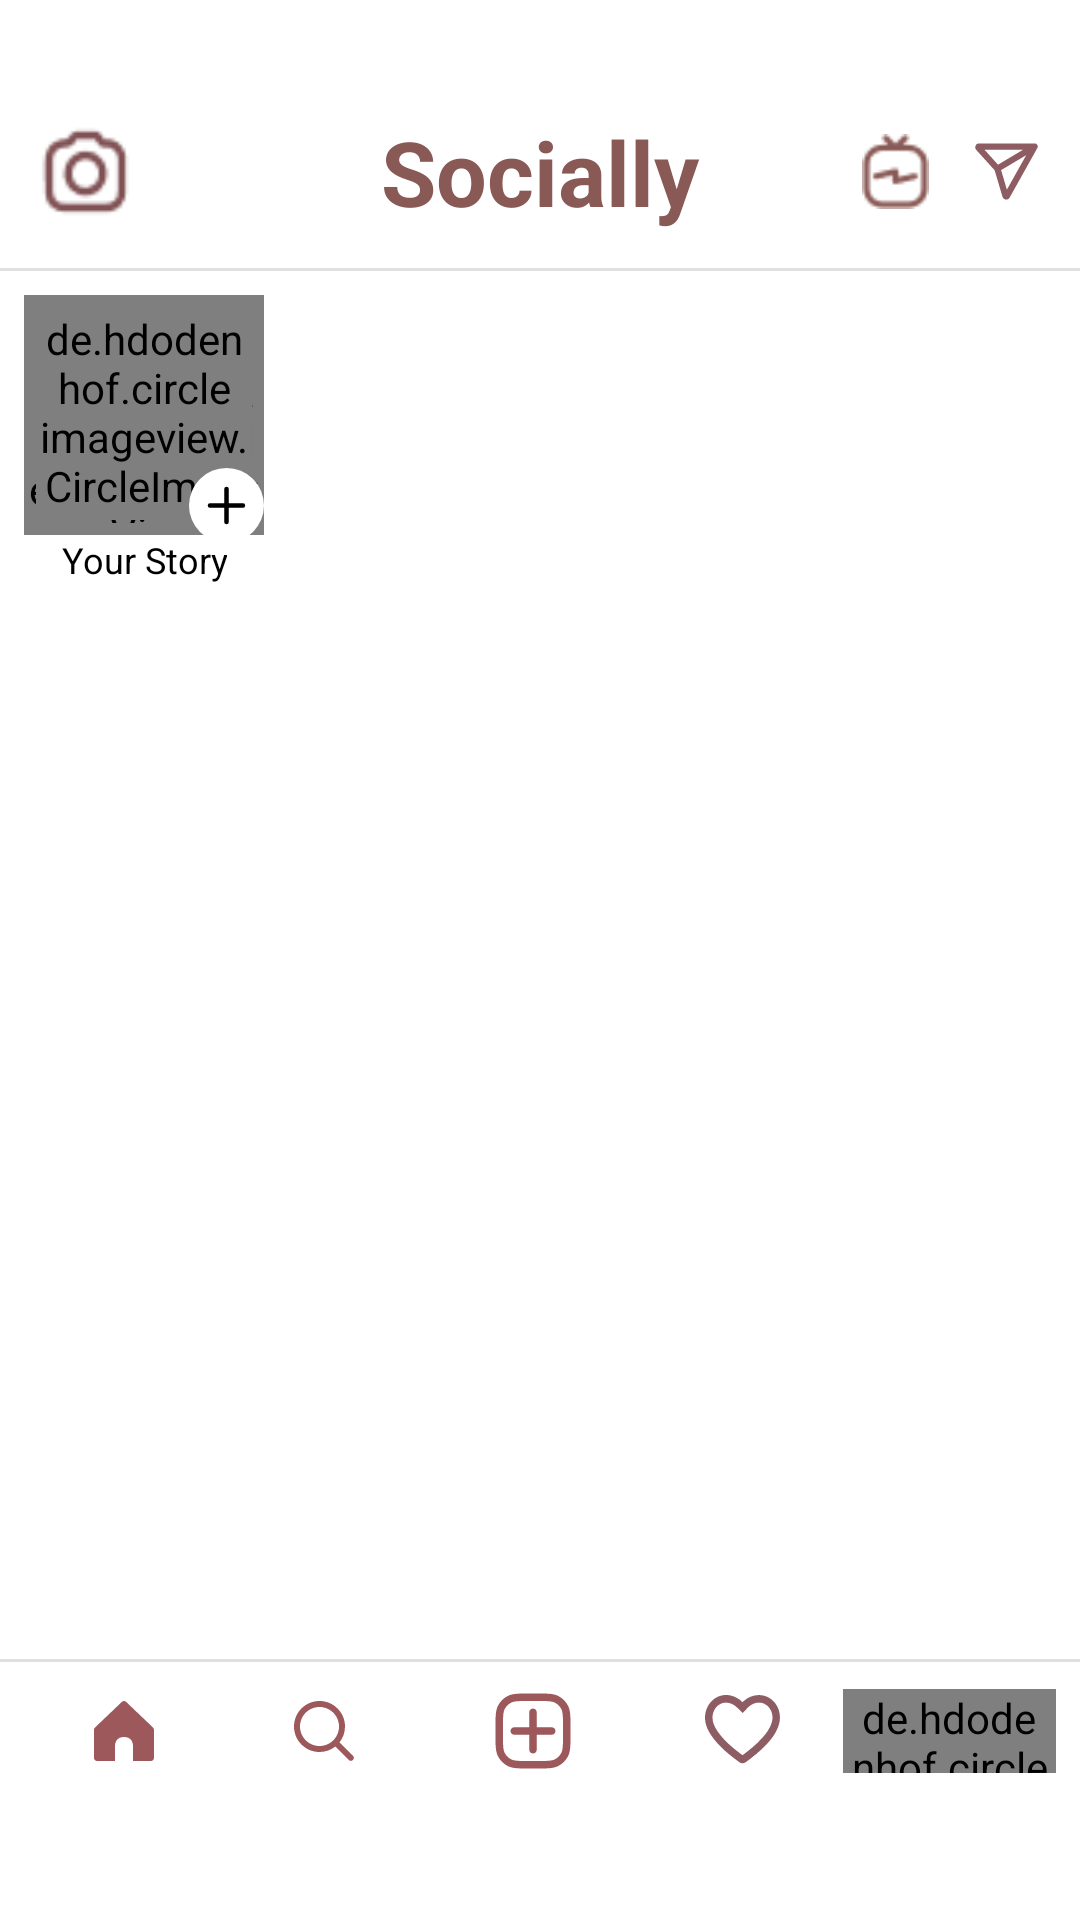

Android layout source for this screen:
<!-- AndroidManifest.xml: application theme Theme._23I0761_23I0765 -->
<!-- res/layout/activity_main5.xml -->
<?xml version="1.0" encoding="utf-8"?>
<RelativeLayout xmlns:android="http://schemas.android.com/apk/res/android"
    xmlns:app="http://schemas.android.com/apk/res-auto"
    xmlns:tools="http://schemas.android.com/tools"
    android:layout_width="match_parent"
    android:layout_height="match_parent"
    android:background="@color/white">

    <RelativeLayout
        android:id="@+id/top_bar"
        android:layout_width="match_parent"
        android:layout_height="wrap_content"
        android:layout_marginTop="25dp"
        android:padding="12dp">

        
        <ImageView
            android:id="@+id/camera_icon"
            android:layout_width="33dp"
            android:layout_height="33dp"
            android:src="@drawable/camera2"
            android:layout_alignParentStart="true"
            android:layout_centerVertical="true" />

        
        <ImageView
            android:id="@+id/message_icon"
            android:layout_width="25dp"
            android:layout_height="25dp"
            android:src="@drawable/share"
            android:layout_alignParentEnd="true"
            android:layout_centerVertical="true" />

        
        <ImageView
            android:id="@+id/igtv"
            android:layout_width="25dp"
            android:layout_height="25dp"
            android:src="@drawable/igtv"
            android:layout_toStartOf="@id/message_icon"
            android:layout_centerVertical="true"
            android:layout_marginEnd="12dp" />

        
        <TextView
            android:id="@+id/title_text"
            android:layout_width="wrap_content"
            android:layout_height="wrap_content"
            android:text="Socially"
            android:textColor="#895955"
            android:textStyle="bold"
            android:textSize="30sp"
            android:layout_centerInParent="true" />

    </RelativeLayout>

    <View
        android:id="@+id/topbar_separator"
        android:layout_width="match_parent"
        android:layout_height="1dp"
        android:background="@color/view"
        android:layout_below="@id/top_bar"/>

    <ScrollView
        android:id="@+id/scroll_area"
        android:layout_width="match_parent"
        android:layout_height="match_parent"
        android:layout_below="@id/topbar_separator"
        android:layout_above="@id/bottom_nav"
        android:fillViewport="true"
        android:overScrollMode="never">

        <LinearLayout
            android:layout_width="match_parent"
            android:layout_height="wrap_content"
            android:orientation="vertical">

    <LinearLayout
        android:id="@+id/storyBar"
        android:layout_width="match_parent"
        android:layout_height="wrap_content"
        android:orientation="horizontal"
        android:layout_below="@id/topbar_separator"
        android:padding="8dp">

        
        <LinearLayout
            android:id="@+id/your_story"
            android:layout_width="wrap_content"
            android:layout_height="wrap_content"
            android:orientation="vertical"
            android:gravity="center"
            android:layout_marginEnd="12dp">

            <FrameLayout
                android:layout_width="wrap_content"
                android:layout_height="wrap_content">

                <de.hdodenhof.circleimageview.CircleImageView
                    android:layout_width="80dp"
                    android:layout_height="80dp"
                    android:src="@drawable/gradient"
                    android:layout_gravity="center" />

                <de.hdodenhof.circleimageview.CircleImageView
                    android:layout_width="72dp"
                    android:layout_height="72dp"
                    android:src="@drawable/white_circle"
                    android:layout_gravity="center" />

                <de.hdodenhof.circleimageview.CircleImageView
                    android:layout_width="70dp"
                    android:layout_height="70dp"
                    android:id="@+id/profile"
                    android:scaleType="centerCrop"
                    android:layout_gravity="center" />
                <ImageView
                    android:id="@+id/addStoryIcon"
                    android:layout_width="25dp"
                    android:layout_height="25dp"
                    android:src="@drawable/plus_circle"
                    android:layout_gravity="bottom|end"
                    android:layout_marginEnd="0dp"
                    android:layout_marginBottom="-3dp"/>
            </FrameLayout>


            <TextView
                android:layout_width="wrap_content"
                android:layout_height="wrap_content"
                android:text="Your Story"
                android:textSize="12sp"
                android:textColor="@color/black"
                android:gravity="center" />
        </LinearLayout>

        
        <androidx.recyclerview.widget.RecyclerView
            android:id="@+id/storyRecyclerView"
            android:layout_width="0dp"
            android:layout_height="wrap_content"
            android:layout_weight="1"
            tools:listitem="@layout/item_story"
            />

    </LinearLayout>

            

            <androidx.recyclerview.widget.RecyclerView
                android:id="@+id/postRecycler"
                android:layout_width="match_parent"
                android:layout_height="match_parent"
                android:layout_alignParentBottom="true"
                android:background="@color/white"
                tools:listitem="@layout/item_media" />



        </LinearLayout>
    </ScrollView>

    
    <View
        android:id="@+id/topbar_separator2"
        android:layout_width="match_parent"
        android:layout_height="1dp"
        android:background="@color/view"
        android:layout_above="@id/bottom_nav"/>

    <LinearLayout
        android:layout_width="match_parent"
        android:layout_height="wrap_content"
        android:orientation="vertical"
        android:layout_alignParentBottom="true"
        android:id="@+id/bottom_nav"
        android:weightSum="3"
        >
    <LinearLayout
        android:layout_width="match_parent"
        android:layout_height="wrap_content"
        android:layout_alignParentBottom="true"
        android:orientation="horizontal"
        android:gravity="center_vertical"
        android:padding="8dp"
        android:weightSum="5"
        android:background="@color/white"
        android:layout_weight="1"
        >

        <ImageView
            android:layout_width="24dp"
            android:layout_height="24dp"
            android:src="@drawable/home"
            android:layout_weight="1"/>

        <ImageView
            android:id="@+id/search_bar"
            android:layout_width="24dp"
            android:layout_height="24dp"
            android:src="@drawable/search"
            android:layout_weight="1"/>

        <ImageView
            android:id="@+id/create"
            android:layout_width="30dp"
            android:layout_height="30dp"
            android:src="@drawable/create"
            android:layout_weight="1"/>

        <ImageView
            android:id="@+id/heart"
            android:layout_width="24dp"
            android:layout_height="24dp"
            android:src="@drawable/like2"
            android:layout_weight="1"/>

        <de.hdodenhof.circleimageview.CircleImageView
            android:id="@+id/profile2"
            android:layout_width="28dp"
            android:layout_height="28dp"
            android:layout_weight="1"/>

    </LinearLayout>

    <LinearLayout
        android:layout_width="match_parent"
        android:layout_height="40dp"
        android:layout_alignParentBottom="true"
        android:layout_weight="1"
        android:background="@color/white"
        />

    </LinearLayout>

</RelativeLayout>
<!-- res/layout/item_story.xml (included above) -->
<LinearLayout xmlns:android="http://schemas.android.com/apk/res/android"
    android:layout_width="wrap_content"
    android:layout_height="wrap_content"
    android:orientation="vertical"
    android:gravity="center"
    android:padding="1dp">

    
    <FrameLayout
        android:layout_width="wrap_content"
        android:layout_height="wrap_content">

        <de.hdodenhof.circleimageview.CircleImageView
            android:layout_width="80dp"
            android:layout_height="80dp"
            android:src="@drawable/gradient"
            android:layout_gravity="center" />

        <de.hdodenhof.circleimageview.CircleImageView
            android:layout_width="72dp"
            android:layout_height="72dp"
            android:src="@drawable/white_circle"
            android:layout_gravity="center" />

        <de.hdodenhof.circleimageview.CircleImageView
            android:id="@+id/storyImage"
            android:layout_width="70dp"
            android:layout_height="70dp"
            android:scaleType="centerCrop"
            android:layout_gravity="center" />
    </FrameLayout>


    <TextView
        android:id="@+id/story_username"
        android:layout_width="wrap_content"
        android:layout_height="wrap_content"
        android:text="username"
        android:textSize="12sp"
        android:textColor="@color/black"
        android:gravity="center"
         />

</LinearLayout>
<!-- res/layout/item_media.xml (included above) -->
<FrameLayout xmlns:android="http://schemas.android.com/apk/res/android"
    android:layout_width="match_parent"
    android:layout_height="120dp"
    android:layout_margin="2dp">

    <ImageView
        android:id="@+id/mediaThumbnail"
        android:layout_width="match_parent"
        android:layout_height="match_parent"
        android:scaleType="centerCrop" />

    <VideoView
        android:layout_width="match_parent"
        android:layout_height="match_parent"
        android:id="@+id/videoView"
        android:visibility="gone" />
    <View
        android:id="@+id/selectionOverlay"
        android:layout_width="match_parent"
        android:layout_height="match_parent"
        android:background="#66000000"
        android:visibility="gone" />
</FrameLayout>
<!-- resources referenced by this layout -->
<resources>
  <color name="black">#FF000000</color>
  <color name="view">#E0E0E0</color>
  <color name="white">#FFFFFFFF</color>
  <!-- drawable camera2: png bitmap (drawable, 841 bytes) -->
  <!-- drawable create: png bitmap (drawable, 545 bytes) -->
  <!-- drawable gradient (drawable) -->
  <?xml version="1.0" encoding="utf-8"?>
  <shape xmlns:android="http://schemas.android.com/apk/res/android"
      android:shape="oval">
  
      <stroke
          android:width="3dp"
          android:color="@android:color/transparent" />
  
      <gradient
          android:type="sweep"
          android:useLevel="false"
          android:angle="0"
          android:centerColor="#FFDC00"
          android:startColor="#FF0050"
          android:endColor="#FFD600"
          android:color="@array/rainbow_colors"/>
  
      <size
          android:width="72dp"
          android:height="72dp" />
  </shape>
  <!-- drawable home (drawable) -->
  <vector xmlns:android="http://schemas.android.com/apk/res/android" android:autoMirrored="true" android:height="24dp" android:viewportHeight="24" android:viewportWidth="24" android:width="24dp">
        
      <path android:fillColor="#9D585B" android:fillType="evenOdd" android:pathData="M12.69,2.276C12.304,1.908 11.696,1.908 11.31,2.276L2.31,10.858C2.112,11.047 2,11.309 2,11.582V21C2,21.552 2.448,22 3,22H9V17C9,15.895 9.5,14 12,14C14.5,14 15,15.895 15,17V22H21C21.552,22 22,21.552 22,21V11.582C22,11.309 21.888,11.047 21.69,10.858L12.69,2.276Z"/>
      
  </vector>
  <!-- drawable igtv: png bitmap (drawable, 751 bytes) -->
  <!-- drawable like2: png bitmap (drawable, 599 bytes) -->
  <!-- drawable plus_circle (drawable) -->
  <vector xmlns:android="http://schemas.android.com/apk/res/android"
      android:width="30dp"
      android:height="30dp"
      android:viewportWidth="16"
      android:viewportHeight="16">
  
    
    <path
        android:pathData="M16,8A8,8 0,1 1,0 8a8,8 0,0 1,16 0z"
        android:fillColor="#FFFFFF" />
  
    
    <path
        android:pathData="M8.5,4.5a0.5,0.5 0,0 0,-1 0v3h-3a0.5,0.5 0,0 0,0 1h3v3a0.5,0.5 0,0 0,1 0v-3h3a0.5,0.5 0,0 0,0 -1h-3v-3z"
        android:fillColor="#000000" />
  </vector>
  <!-- drawable search (drawable) -->
  <vector xmlns:android="http://schemas.android.com/apk/res/android" android:autoMirrored="true" android:height="24dp" android:viewportHeight="24" android:viewportWidth="24" android:width="24dp">
        
      <path android:fillColor="#9D585B" android:fillType="evenOdd" android:pathData="M15.762,17.176C14.314,18.318 12.487,19 10.5,19C5.806,19 2,15.194 2,10.5C2,5.806 5.806,2 10.5,2C15.194,2 19,5.806 19,10.5C19,12.487 18.318,14.314 17.176,15.762L21.657,20.243C22.047,20.633 22.047,21.266 21.657,21.657C21.266,22.047 20.633,22.047 20.243,21.657L15.762,17.176ZM17,10.5C17,14.09 14.09,17 10.5,17C6.91,17 4,14.09 4,10.5C4,6.91 6.91,4 10.5,4C14.09,4 17,6.91 17,10.5Z"/>
      
  </vector>
  <!-- drawable share: png bitmap (drawable, 511 bytes) -->
  <!-- drawable white_circle (drawable) -->
  <?xml version="1.0" encoding="utf-8" ?>
  <shape xmlns:android="http://schemas.android.com/apk/res/android">
  
      <solid
          android:color="@color/white"/>
  
      <corners
          android:radius="100dp"
          />
  
      <size
          android:height="100dp"
          android:width="100dp"/>
  </shape>
  <style name="Theme._23I0761_23I0765" parent="Base.Theme._23I0761_23I0765" />
  <style name="Base.Theme._23I0761_23I0765" parent="Theme.Material3.DayNight.NoActionBar">
          
          
      </style>
</resources>
